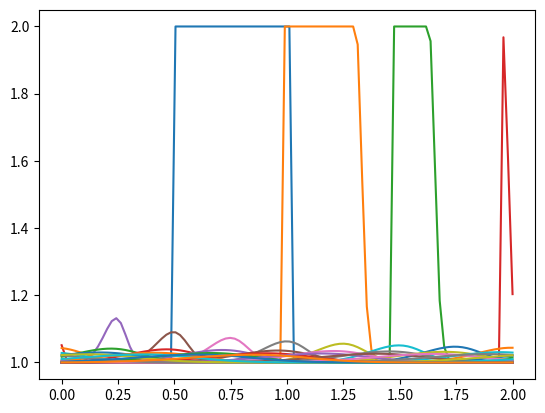

Python code for this plot:
import math

import numpy as np
from matplotlib import pyplot

class B:
    class Periodic:
        def array_length(self, nx):
            return nx
        def diff(self, u):
            return np.roll(np.diff(u, append=u[0]), 1)
    class Closed:
        def array_length(self, nx):
            return nx

boundary = B.Periodic()

def v(*a): return a[0]

# class C:
space_size = v(2,)
num_x = v(100,)
num_t = v(24,)
dt = .01
dx = space_size / num_x


def _step_i(u):
    u = u.copy()
    for n in range(num_t):
        un = u.copy()
        for i in range(0, num_x):
            v = u[i]
            u[i] = un[i] - v * dt / dx * (un[i] - un[i-1])
    return u

def _step_v(u):
    for n in range(num_t):
        diff = boundary.diff(u)
        u = u - u * dt/dx * diff
    return u

def _run(u, n, step):
    xspace = np.linspace(0, 2, num_x)
    for _ in range(n): 
        pyplot.plot(xspace, u[:num_x])
        u = step(u)
    return u

_u = np.ones(num_x)
# hat function
_u[int(.5 / dx):int(1/dx + 1)] = 2
_run(_u, 32, _step_v)

pyplot.show()
